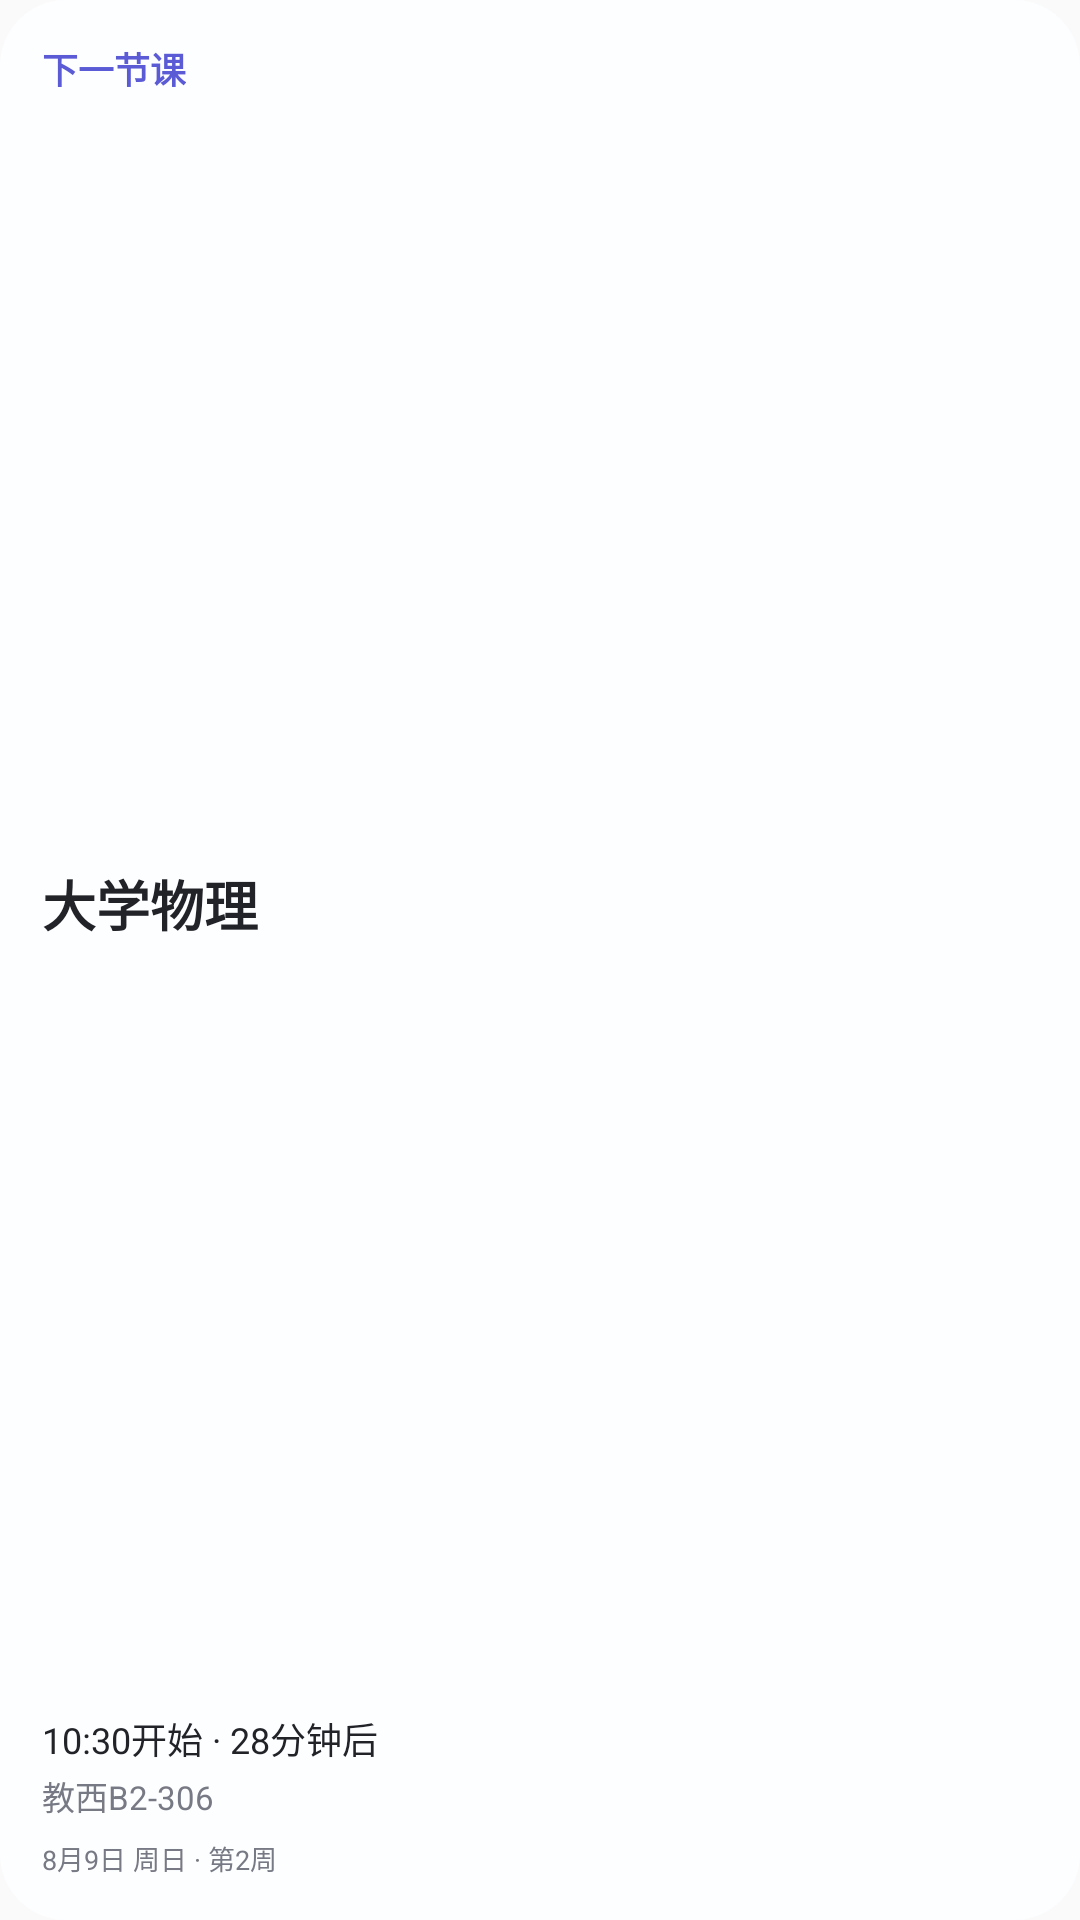

The Android layout XML behind this screen, and the referenced resources:
<!-- AndroidManifest.xml: application theme Theme.NPUcourse -->
<!-- res/layout/widget_next_course.xml -->
<?xml version="1.0" encoding="utf-8"?>
<LinearLayout xmlns:android="http://schemas.android.com/apk/res/android"
    android:id="@+id/nextWidgetRoot"
    android:layout_width="match_parent"
    android:layout_height="match_parent"
    android:orientation="vertical"
    android:padding="14dp"
    android:background="@drawable/widget_background">

    <TextView
        android:id="@+id/nextWidgetLabel"
        android:layout_width="wrap_content"
        android:layout_height="wrap_content"
        android:text="下一节课"
        android:textColor="@color/widget_accent"
        android:textSize="12sp"
        android:textStyle="bold" />

    <TextView
        android:id="@+id/nextWidgetCourse"
        android:layout_width="match_parent"
        android:layout_height="0dp"
        android:layout_weight="1"
        android:gravity="center_vertical"
        android:maxLines="2"
        android:ellipsize="end"
        android:text="大学物理"
        android:textColor="@color/widget_text_primary"
        android:textSize="18sp"
        android:textStyle="bold" />

    <TextView
        android:id="@+id/nextWidgetTime"
        android:layout_width="match_parent"
        android:layout_height="wrap_content"
        android:maxLines="1"
        android:ellipsize="end"
        android:text="10:30开始 · 28分钟后"
        android:textColor="@color/widget_text_primary"
        android:textSize="12sp" />

    <TextView
        android:id="@+id/nextWidgetRoom"
        android:layout_width="match_parent"
        android:layout_height="wrap_content"
        android:layout_marginTop="2dp"
        android:maxLines="1"
        android:ellipsize="end"
        android:text="教西B2-306"
        android:textColor="@color/widget_text_secondary"
        android:textSize="11sp" />

    <TextView
        android:id="@+id/nextWidgetTask"
        android:layout_width="match_parent"
        android:layout_height="wrap_content"
        android:layout_marginTop="5dp"
        android:maxLines="1"
        android:ellipsize="end"
        android:text="待办 · 今天 23:59 · 实验报告"
        android:textColor="@color/widget_accent"
        android:textSize="9sp"
        android:visibility="gone" />

    <TextView
        android:id="@+id/nextWidgetSubtitle"
        android:layout_width="match_parent"
        android:layout_height="wrap_content"
        android:layout_marginTop="6dp"
        android:maxLines="1"
        android:ellipsize="end"
        android:text="8月9日 周日 · 第2周"
        android:textColor="@color/widget_text_secondary"
        android:textSize="9sp" />

</LinearLayout>
<!-- resources referenced by this layout -->
<resources>
  <color name="widget_accent">#FF5B5BD6</color>
  <color name="widget_text_primary">#FF222329</color>
  <color name="widget_text_secondary">#FF777984</color>
  <!-- drawable widget_background (drawable) -->
  <?xml version="1.0" encoding="utf-8"?>
  <shape xmlns:android="http://schemas.android.com/apk/res/android"
      android:shape="rectangle">
      <solid android:color="@color/widget_background_color" />
      <corners android:radius="22dp" />
  </shape>
  <style name="Theme.NPUcourse" parent="android:Theme.Material.Light.NoActionBar" />
  <color name="widget_background_color">#FFFDFEFF</color>
</resources>
